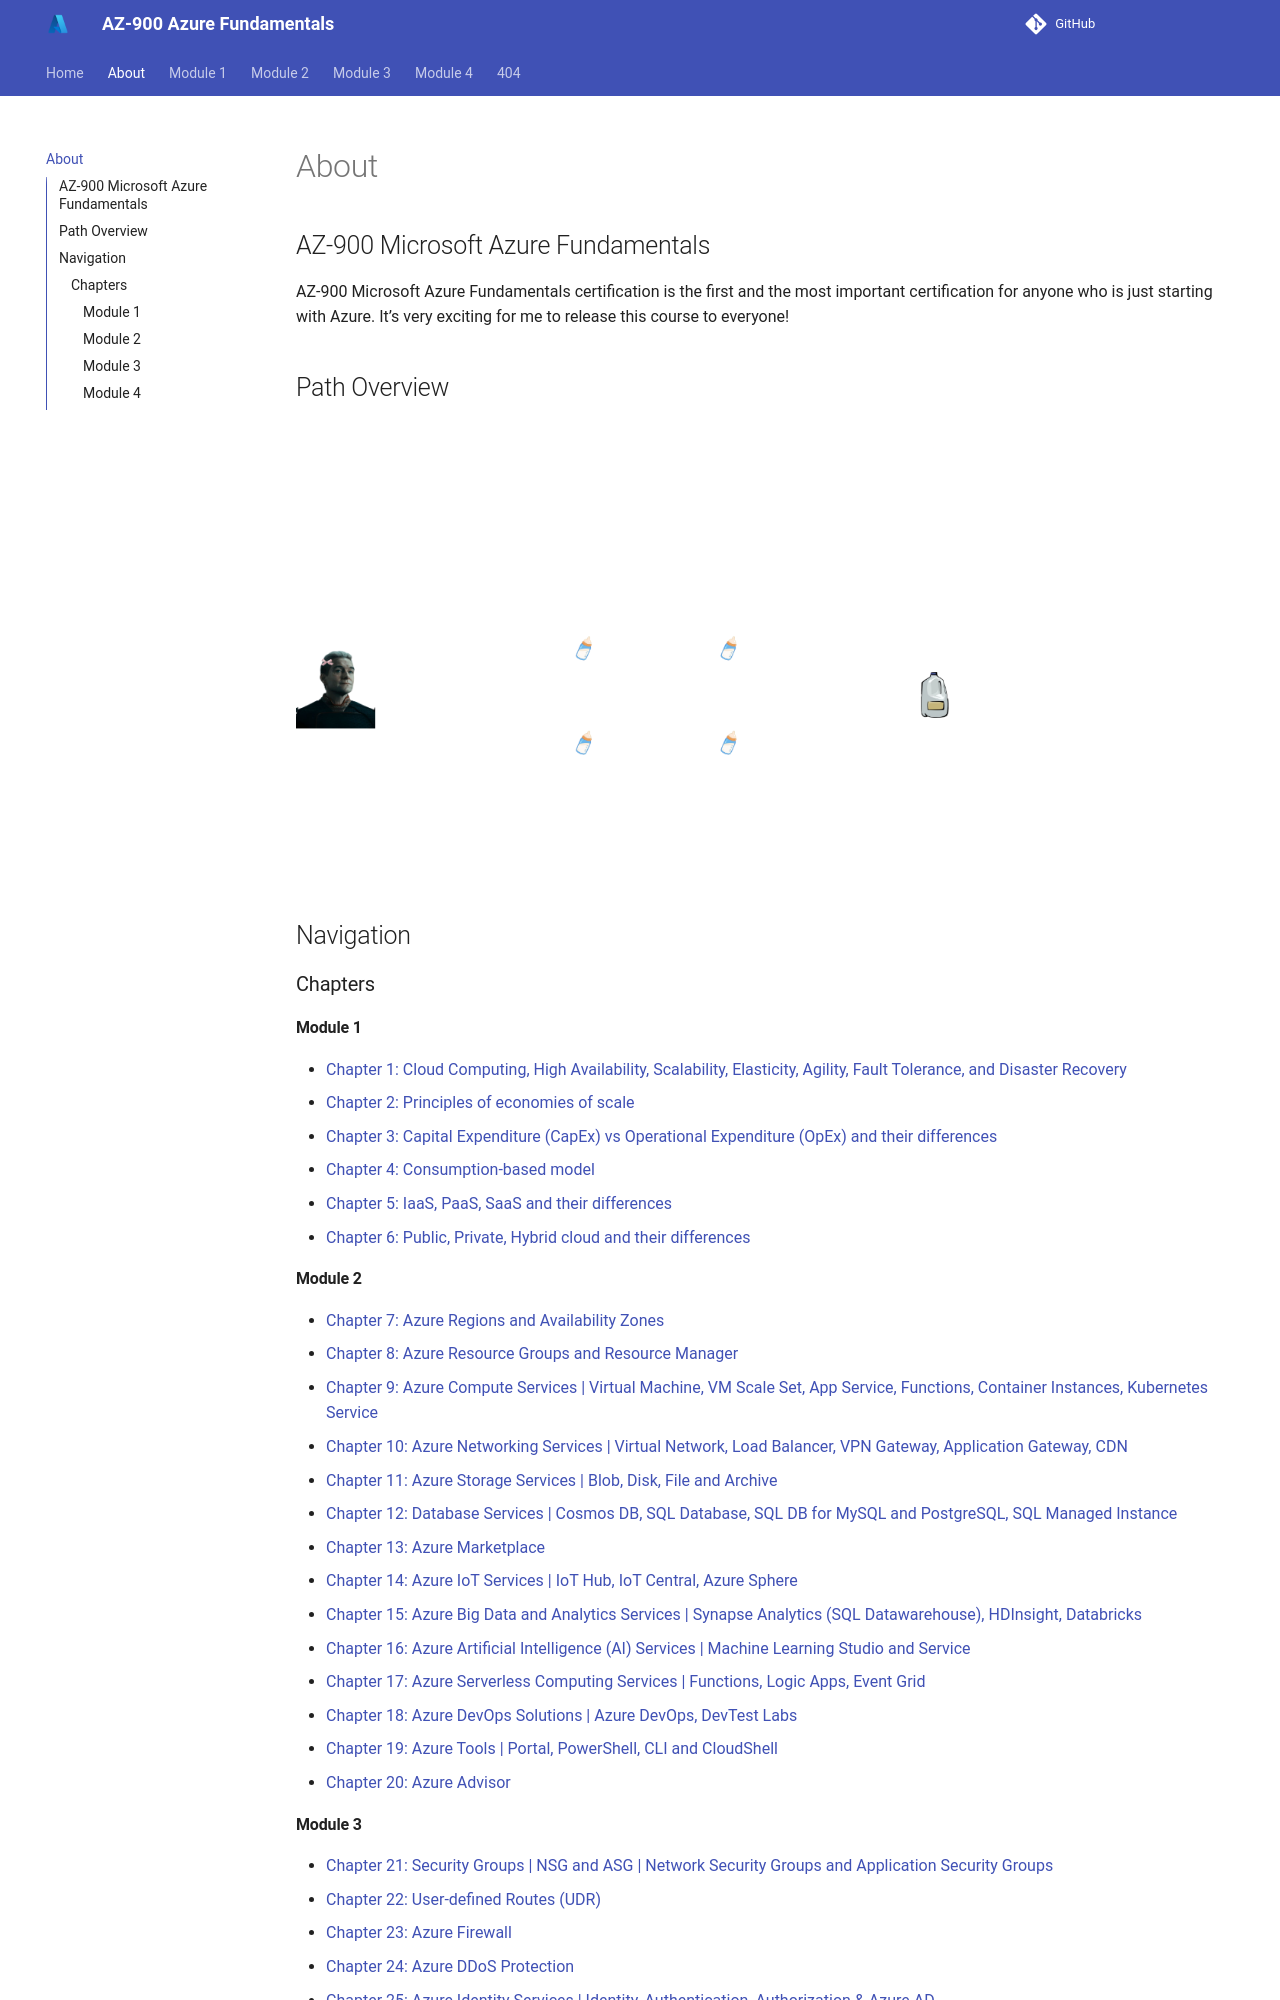

repository: Vimal007Vimal/AZ_900 · page: about/index.html · generator: mkdocs

# About

## AZ-900 Microsoft Azure Fundamentals

AZ-900 Microsoft Azure Fundamentals certification is the first and the most important certification for anyone who is just starting with Azure. It’s very exciting for me to release this course to everyone!

## Path Overview
![AZ-900 Study Guide](./img/CP.png)
## Navigation

### Chapters

#### Module 1
- [Chapter 1: Cloud Computing, High Availability, Scalability, Elasticity, Agility, Fault Tolerance, and Disaster Recovery](Module%201/Chapter%20-%2001.md)
- [Chapter 2: Principles of economies of scale](Module%201/Chapter%20-%2002.md)
- [Chapter 3: Capital Expenditure (CapEx) vs Operational Expenditure (OpEx) and their differences](Module%201/Chapter%20-%2003.md)
- [Chapter 4: Consumption-based model](Module%201/Chapter%20-%2004.md)
- [Chapter 5: IaaS, PaaS, SaaS and their differences](Module%201/Chapter%20-%2005.md)
- [Chapter 6: Public, Private, Hybrid cloud and their differences](Module%201/Chapter%20-%2006.md)

#### Module 2
- [Chapter 7: Azure Regions and Availability Zones](Module%202/Chapter%20-%2007.md)
- [Chapter 8: Azure Resource Groups and Resource Manager](Module%202/Chapter%20-%2008.md)
- [Chapter 9: Azure Compute Services | Virtual Machine, VM Scale Set, App Service, Functions, Container Instances, Kubernetes Service](Module%202/Chapter%20-%2009.md)
- [Chapter 10: Azure Networking Services | Virtual Network, Load Balancer, VPN Gateway, Application Gateway, CDN](Module%202/Chapter%20-%2010.md)
- [Chapter 11: Azure Storage Services | Blob, Disk, File and Archive](Module%202/Chapter%20-%2011.md)
- [Chapter 12: Database Services | Cosmos DB, SQL Database, SQL DB for MySQL and PostgreSQL, SQL Managed Instance](Module%202/Chapter%20-%2012.md)
- [Chapter 13: Azure Marketplace](Module%202/Chapter%20-%2013.md)
- [Chapter 14: Azure IoT Services | IoT Hub, IoT Central, Azure Sphere](Module%202/Chapter%20-%2014.md)
- [Chapter 15: Azure Big Data and Analytics Services | Synapse Analytics (SQL Datawarehouse), HDInsight, Databricks](Module%202/Chapter%20-%2015.md)
- [Chapter 16: Azure Artificial Intelligence (AI) Services | Machine Learning Studio and Service](Module%202/Chapter%20-%2016.md)
- [Chapter 17: Azure Serverless Computing Services | Functions, Logic Apps, Event Grid](Module%202/Chapter%20-%2017.md)
- [Chapter 18: Azure DevOps Solutions | Azure DevOps, DevTest Labs](Module%202/Chapter%20-%2018.md)
- [Chapter 19: Azure Tools | Portal, PowerShell, CLI and CloudShell](Module%202/Chapter%20-%2019.md)
- [Chapter 20: Azure Advisor](Module%202/Chapter%20-%2020.md)
